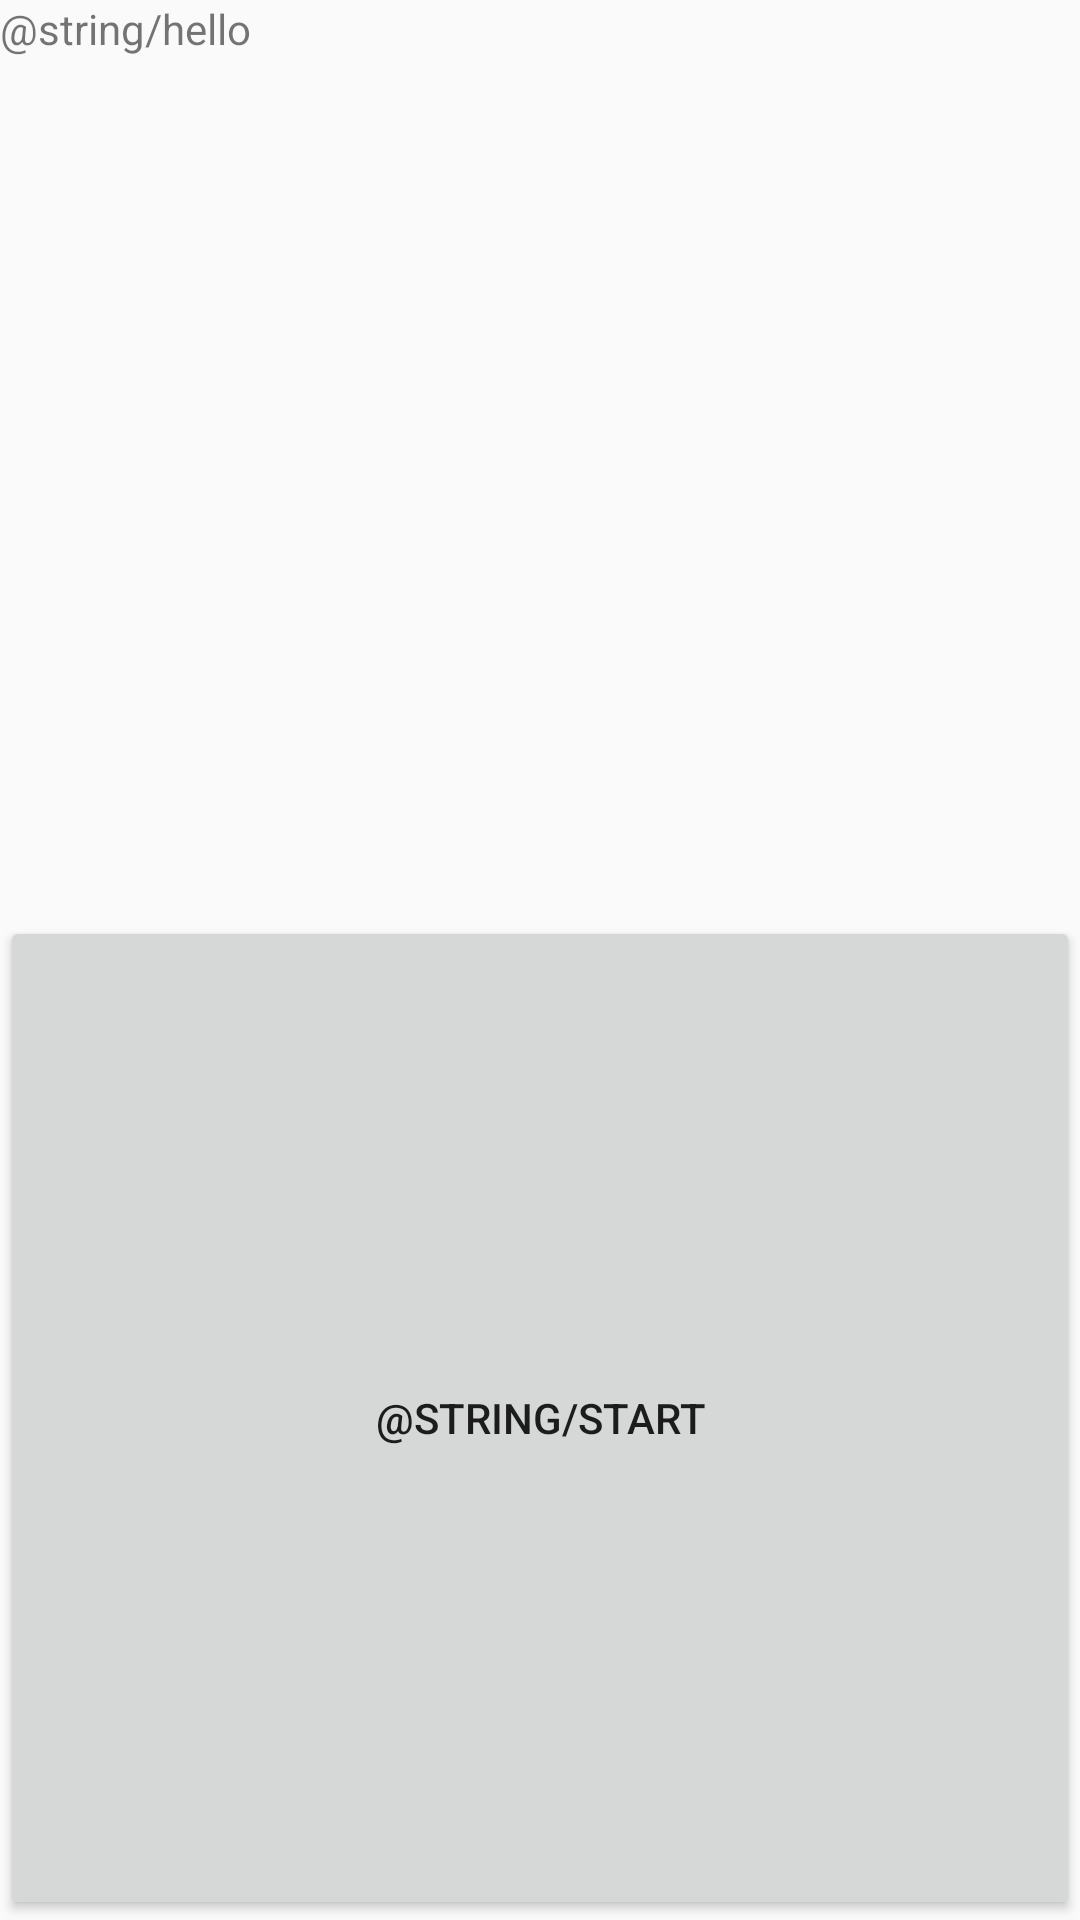

Reconstruct the res/layout file that produces this screen, plus the resources it refers to.
<!-- AndroidManifest.xml: application theme EdginAroundTheme -->
<!-- res/layout/activity_main.xml -->
<?xml version="1.0" encoding="utf-8"?>
<LinearLayout
    xmlns:android="http://schemas.android.com/apk/res/android"
    xmlns:app="http://schemas.android.com/apk/res-auto"
    xmlns:tools="http://schemas.android.com/tools"
    android:layout_width="match_parent"
    android:layout_height="match_parent"
    android:orientation="vertical"
    android:weightSum="2"
    >
    <TextView
        android:text="@string/hello"
        android:layout_width="match_parent"
        android:layout_height="wrap_content"
        android:layout_weight="1"
        />
    <Button
        android:id="@+id/button_start"
        android:text="@string/start"
        android:layout_width="match_parent"
        android:layout_height="wrap_content"
        android:layout_weight="1"
        />
</LinearLayout>
<!-- resources referenced by this layout -->
<resources>
  <style name="EdginAroundTheme" parent="@style/Theme.AppCompat.Light.NoActionBar" />
</resources>
